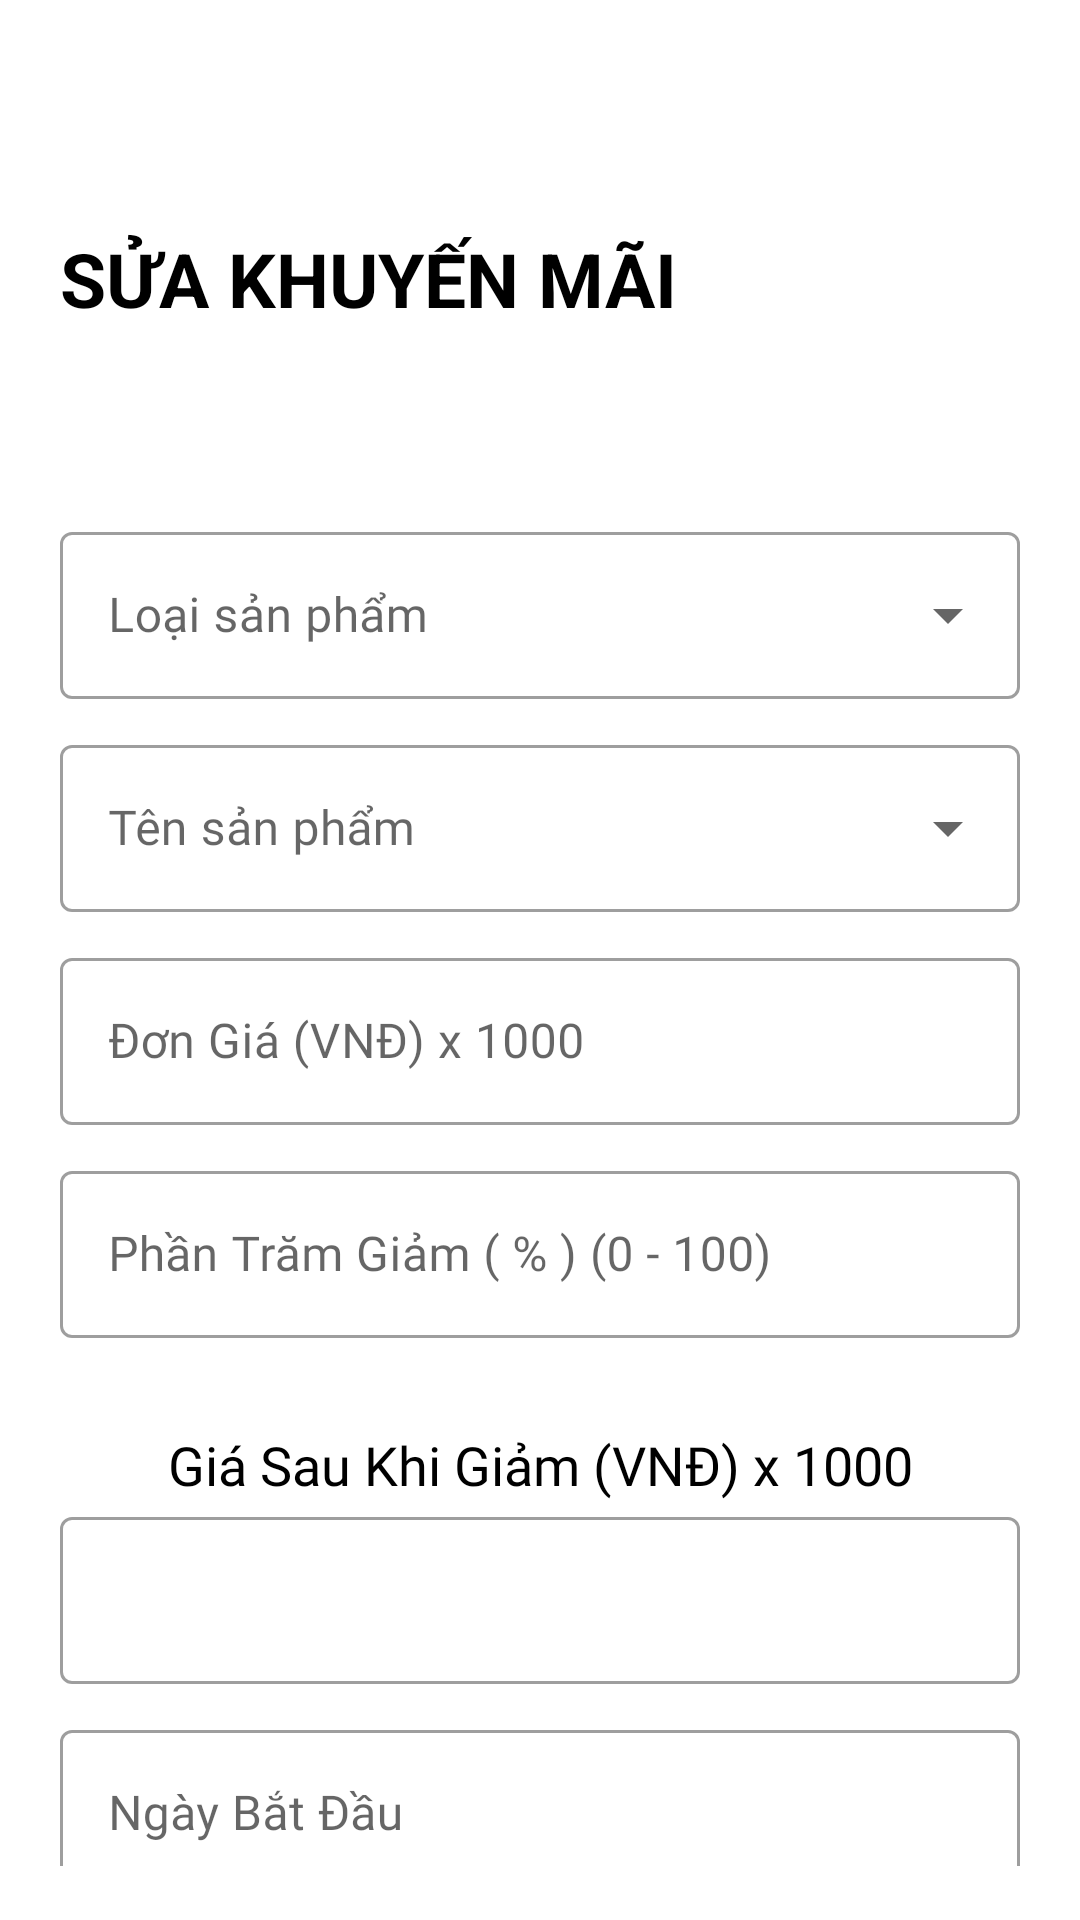

Here is an Android app screen rendered from its layout file. Give the layout XML and the strings, colors and styles it references.
<!-- AndroidManifest.xml: application theme Theme.ProjectAndroid -->
<!-- res/layout/activity_update_promotion.xml -->
<?xml version="1.0" encoding="utf-8"?>
<LinearLayout xmlns:android="http://schemas.android.com/apk/res/android"
    xmlns:app="http://schemas.android.com/apk/res-auto"
    xmlns:tools="http://schemas.android.com/tools"
    android:layout_width="match_parent"
    android:layout_height="match_parent"
    tools:context=".User.MShopping.CreatePromotion.CreatePromotion"
    android:orientation="vertical"
    android:padding="10dp">

    <RelativeLayout
        android:layout_width="match_parent"
        android:layout_height="?actionBarSize">

        <ImageView
            android:id="@+id/back_btn"
            android:layout_width="wrap_content"
            android:layout_height="wrap_content"
            android:src="@drawable/ic_baseline_arrow_back_24"
            android:layout_centerVertical="true"
            android:padding="15dp"/>

    </RelativeLayout>

    <RelativeLayout
        android:layout_width="match_parent"
        android:layout_height="?actionBarSize">

        <TextView
            android:layout_width="wrap_content"
            android:layout_height="wrap_content"
            android:text="Sửa Khuyến Mãi"
            android:textStyle="bold"
            android:textSize="25sp"
            android:padding="10dp"
            android:textAllCaps="true"/>

    </RelativeLayout>

    <ScrollView
        android:layout_width="match_parent"
        android:layout_height="500dp"
        android:scrollbars="none">

        <LinearLayout
            android:layout_width="match_parent"
            android:layout_height="wrap_content"
            android:orientation="vertical"
            android:layout_marginTop="40dp"
            android:padding="10dp">

            <com.google.android.material.textfield.TextInputLayout
                style="@style/Widget.MaterialComponents.TextInputLayout.OutlinedBox.ExposedDropdownMenu"
                android:layout_width="match_parent"
                android:layout_height="wrap_content"
                android:hint="Loại sản phẩm"
                app:boxStrokeWidthFocused="2dp"
                app:endIconMode="dropdown_menu"
                android:layout_marginBottom="10dp">
                <AutoCompleteTextView
                    android:id="@+id/type_product_updatePromotion"
                    android:layout_width="match_parent"
                    android:layout_height="wrap_content"
                    android:inputType="none"
                    android:fontFamily="@font/muli_black"/>

            </com.google.android.material.textfield.TextInputLayout>

            <com.google.android.material.textfield.TextInputLayout
                style="@style/Widget.MaterialComponents.TextInputLayout.OutlinedBox.ExposedDropdownMenu"
                android:layout_width="match_parent"
                android:layout_height="wrap_content"
                android:hint="Tên sản phẩm"
                app:boxStrokeWidthFocused="2dp"
                app:endIconMode="dropdown_menu"
                android:layout_marginBottom="10dp">
                <AutoCompleteTextView
                    android:id="@+id/name_product_updatePromotion"
                    android:layout_width="match_parent"
                    android:layout_height="wrap_content"
                    android:inputType="none"
                    android:fontFamily="@font/muli_black"/>

            </com.google.android.material.textfield.TextInputLayout>

            <com.google.android.material.textfield.TextInputLayout
                style="@style/Widget.MaterialComponents.TextInputLayout.OutlinedBox"
                android:layout_width="match_parent"
                android:layout_height="wrap_content"
                android:hint="Đơn Giá (VNĐ) x 1000"
                app:boxStrokeWidthFocused="2dp"
                app:endIconMode="clear_text">

                <com.google.android.material.textfield.TextInputEditText
                    android:id="@+id/price_product_updatePromotion"
                    android:layout_width="match_parent"
                    android:layout_height="match_parent"
                    android:fontFamily="@font/muli_black"
                    android:inputType="text"
                    android:focusableInTouchMode="false"
                    android:layout_marginBottom="10dp"/>

            </com.google.android.material.textfield.TextInputLayout>

            <com.google.android.material.textfield.TextInputLayout
                style="@style/Widget.MaterialComponents.TextInputLayout.OutlinedBox"
                android:layout_width="match_parent"
                android:layout_height="wrap_content"
                android:hint="Phần Trăm Giảm ( % ) (0 - 100)"
                app:boxStrokeWidthFocused="2dp"
                app:endIconMode="clear_text">

                <com.google.android.material.textfield.TextInputEditText
                    android:id="@+id/percent_updatePromotion"
                    android:layout_width="match_parent"
                    android:layout_height="match_parent"
                    android:fontFamily="@font/muli_black"
                    android:inputType="number"
                    android:layout_marginBottom="10dp"/>

            </com.google.android.material.textfield.TextInputLayout>

            <LinearLayout
                android:layout_width="match_parent"
                android:layout_height="wrap_content"
                android:orientation="vertical"
                android:layout_marginTop="20dp">

                <TextView
                    android:layout_width="match_parent"
                    android:layout_height="wrap_content"
                    android:text="Giá Sau Khi Giảm (VNĐ) x 1000"
                    android:fontFamily="@font/muli_black"
                    android:textSize="18sp"
                    android:gravity="center_horizontal"/>

                <com.google.android.material.textfield.TextInputLayout
                    style="@style/Widget.MaterialComponents.TextInputLayout.OutlinedBox"
                    android:layout_width="match_parent"
                    android:layout_height="wrap_content"
                    app:boxStrokeWidthFocused="2dp"
                    app:endIconMode="clear_text">

                    <com.google.android.material.textfield.TextInputEditText
                        android:id="@+id/priceAfter_updatePromotion"
                        android:layout_width="match_parent"
                        android:layout_height="match_parent"
                        android:layout_marginBottom="10dp"
                        android:fontFamily="@font/muli_black"
                        android:focusableInTouchMode="false"
                        android:inputType="numberDecimal" />

                </com.google.android.material.textfield.TextInputLayout>

                <com.google.android.material.textfield.TextInputLayout
                    style="@style/Widget.MaterialComponents.TextInputLayout.OutlinedBox"
                    android:layout_width="match_parent"
                    android:layout_height="wrap_content"
                    app:boxStrokeWidthFocused="2dp"
                    android:hint="Ngày Bắt Đầu"
                    app:endIconMode="clear_text">

                    <com.google.android.material.textfield.TextInputEditText
                        android:id="@+id/startDay_updatePromotion"
                        android:layout_width="match_parent"
                        android:layout_height="match_parent"
                        android:layout_marginBottom="10dp"
                        android:fontFamily="@font/muli_black"
                        android:focusableInTouchMode="false"
                        android:inputType="text"/>

                </com.google.android.material.textfield.TextInputLayout>

                <com.google.android.material.textfield.TextInputLayout
                    style="@style/Widget.MaterialComponents.TextInputLayout.OutlinedBox"
                    android:layout_width="match_parent"
                    android:layout_height="wrap_content"
                    app:boxStrokeWidthFocused="2dp"
                    android:hint="Ngày Kết Thúc"
                    app:endIconMode="clear_text">

                    <com.google.android.material.textfield.TextInputEditText
                        android:id="@+id/endDay_updatePromotion"
                        android:layout_width="match_parent"
                        android:layout_height="match_parent"
                        android:layout_marginBottom="10dp"
                        android:fontFamily="@font/muli_black"
                        android:focusableInTouchMode="false"
                        android:inputType="text"/>

                </com.google.android.material.textfield.TextInputLayout>

            </LinearLayout>

            <LinearLayout
                android:layout_width="match_parent"
                android:layout_height="wrap_content"
                android:orientation="vertical"
                android:layout_marginTop="30dp"
                android:padding="10dp">

                <ImageView
                    android:id="@+id/image_product_updatePromotion"
                    android:layout_width="match_parent"
                    android:layout_height="300dp"
                    android:scaleType="fitCenter"
                    android:src="@drawable/image_test"
                    android:layout_marginBottom="10dp"/>

            </LinearLayout>

        </LinearLayout>

    </ScrollView>

    <LinearLayout
        android:layout_width="match_parent"
        android:layout_height="wrap_content"
        android:orientation="vertical"
        android:layout_marginTop="20dp"
        android:padding="10dp">

        <Button
            android:id="@+id/confirm_btn"
            android:layout_width="match_parent"
            android:layout_height="wrap_content"
            android:text="Xác Nhận"
            android:textStyle="bold"/>

    </LinearLayout>

</LinearLayout>
<!-- resources referenced by this layout -->
<resources>
  <style name="Theme.ProjectAndroid" parent="Theme.MaterialComponents.DayNight.NoActionBar">
          
          <item name="colorPrimary">#FF9800</item>
          <item name="colorPrimaryVariant">#FF9800</item>
          <item name="colorOnPrimary">#FFFFFF</item>
          
          <item name="colorSecondary">@color/mainColor</item>
          <item name="colorSecondaryVariant">@color/teal_700</item>
          <item name="colorOnSecondary">@color/black</item>
          
          <item name="android:statusBarColor">?attr/colorPrimaryVariant</item>
          
          <item name="android:windowAnimationStyle">@style/ActivityAnim</item>
  
          <item name="backgroundColor">#FFFFFF</item>
          <item name="android:textColor">@color/black</item>
  
  
      </style>
  <color name="mainColor">#FF9800</color>
  <color name="teal_700">#FF018786</color>
  <color name="black">#FF000000</color>
  <style name="ActivityAnim" parent="@android:style/Animation.Activity">
          <item name="android:activityOpenEnterAnimation">@anim/slide_in</item>
          <item name="android:activityCloseEnterAnimation">@anim/slide_in</item>
          <item name="android:activityOpenExitAnimation">@anim/slide_out</item>
          <item name="android:activityCloseExitAnimation">@anim/slide_out</item>
      </style>
</resources>
